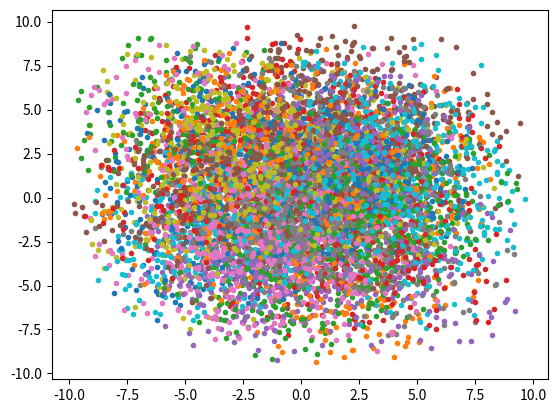

The script that saved this image:
import numpy as np
import time
from matplotlib import pyplot as plt

def R(x):
    c = np.cos(x)
    s = np.sin(x)
    r = [[c,-s],[s,c]]
    return np.asarray(r, dtype=np.float32)

class PointDumper(object):
    def __init__(self, viz=False):
        self.viz_ = viz
        if self.viz_:
            self.fig_, self.ax_ = plt.subplots(1,1)

    def proc_frame(self, x,y,h,r):
        # known angular spacings
        n = len(r)
        a = np.linspace(0, 2*np.pi, n, endpoint=True)
        c, s = np.cos(a), np.sin(a)
        dx, dy = r*c, r*s # in robot frame

        dx, dy = R(h).dot([dx,dy]) # diff in world frame

        # filter by nan/inf
        idx = np.isfinite(r)

        px, py = (x+dx)[idx], (y+dy)[idx]
        if self.viz_:
            self.visualize(px, py)
        return px, py

    def visualize(self, x, y,
            clear=False, draw=False, label='',
            style='.'
            ):
        if clear:
            self.ax_.cla()
        #plt.ion() # will work maybe?
        self.ax_.plot(x,y, style, label=label)
        #self.ax_.draw()

        if draw:
            self.ax_.legend()
            self.fig_.canvas.draw()
            
        plt.pause(0.001)
        #plt.draw()
        #plt.show()

    def __call__(self, data):
        pts = [self.proc_frame(*d) for d in data]
        pts = np.concatenate(pts, axis=-1)
        return pts

def main():
    # generate "fake" data
    n = 100 # number of frames
    m = 360 # number of scans  
    x,y = np.random.uniform(-5.0, 5.0, size=(2,n))
    h  = np.random.uniform(-np.pi, np.pi, size=n)
    r = np.random.uniform(0.2, 5.0, size=(n,m))

    # apply simulated NaN to range data @ 75%
    nans = np.random.uniform(size=(n,m)) < 0.75
    r[nans] = np.nan

    # finalize data
    data = zip(x,y,h,r)

    # process + visualize points
    pd = PointDumper(viz=True)
    pts = pd(data)
    #plt.plot(pts[0], pts[1], '.')
    plt.show()

if __name__ == "__main__":
    main()
